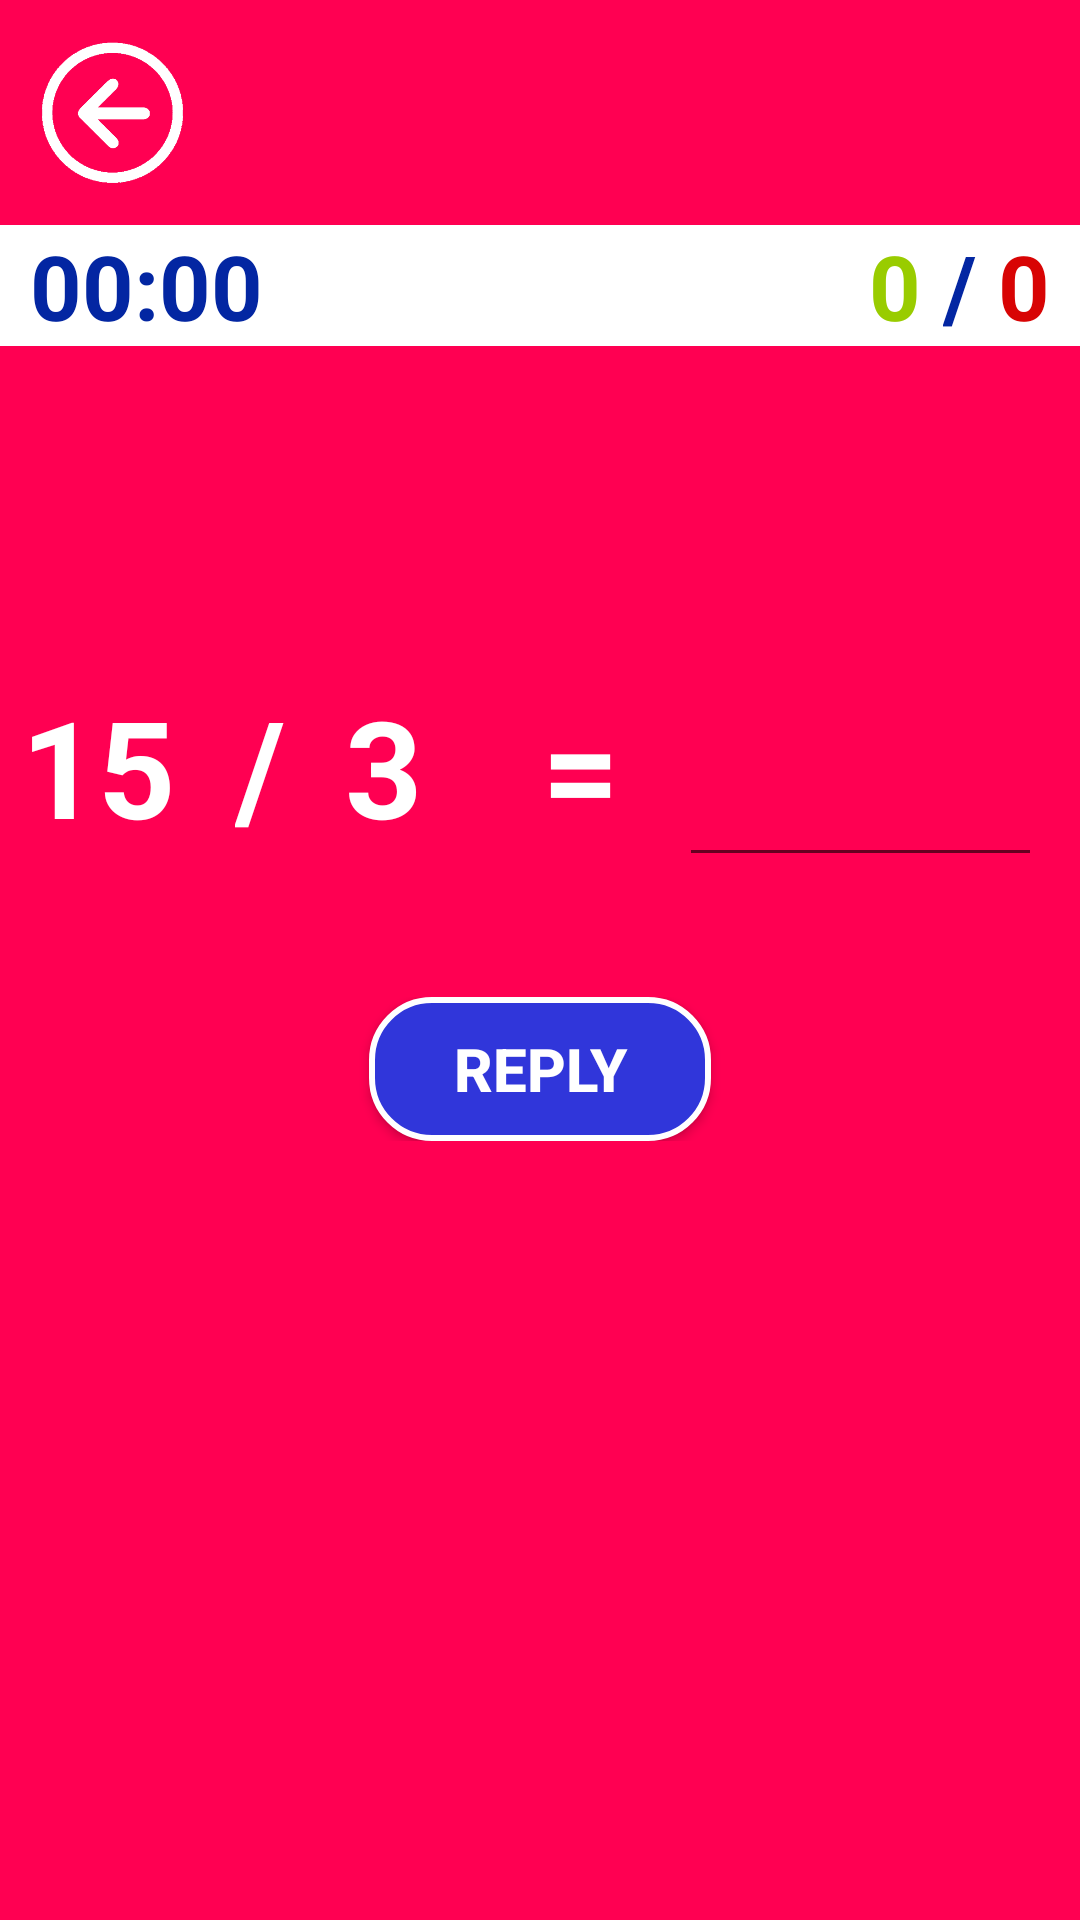

Layout XML and referenced resources for this Android screen:
<!-- AndroidManifest.xml: application theme AppTheme -->
<!-- res/layout/activity_bolme.xml -->
<?xml version="1.0" encoding="utf-8"?>
<LinearLayout xmlns:android="http://schemas.android.com/apk/res/android"
    android:layout_width="match_parent"
    android:layout_height="match_parent"
    xmlns:app="http://schemas.android.com/apk/res-auto"
    android:gravity="center_horizontal"
    android:id="@+id/layout"
    android:orientation="vertical"
    android:background="@color/colorAccent">


    <Button
        android:id="@+id/btngeritus2"
        android:layout_width="55dp"
        android:layout_height="55dp"
        android:layout_margin="10dp"
        android:hapticFeedbackEnabled="true"
        android:background="@drawable/geritus"
        android:layout_gravity="left"
        android:onClick="onClick"
        />

    <LinearLayout
        android:layout_width="match_parent"
        android:layout_height="wrap_content"
        android:orientation="horizontal"
        android:background="@color/white">

        <LinearLayout
            android:layout_marginLeft="10dp"
            android:layout_width="wrap_content"
            android:layout_height="wrap_content"
            android:gravity="left"
            android:orientation="horizontal"
            >
            <TextView
                android:id="@+id/txtzaman"
                android:layout_width="wrap_content"
                android:layout_height="wrap_content"
                android:text="00:00"
                android:textColor="@color/darkblue"
                android:textSize="30sp"
                android:textStyle="bold" />
        </LinearLayout>

        <LinearLayout
            android:layout_width="match_parent"
            android:layout_height="wrap_content"
            android:gravity="right"
            android:orientation="horizontal"
            android:layout_marginRight="10dp"
            >

            <TextView
                android:id="@+id/txtdsayisi"
                android:layout_width="wrap_content"
                android:layout_height="wrap_content"
                android:text="0 "
                android:textColor="@android:color/holo_green_light"
                android:textSize="30sp"
                android:textStyle="bold"
                />

            <TextView
                android:layout_width="wrap_content"
                android:layout_height="wrap_content"
                android:text="/ "
                android:textColor="@color/darkblue"
                android:textSize="30sp"
                android:textStyle="bold"
                />

            <TextView
                android:id="@+id/txtysayisi"
                android:layout_width="wrap_content"
                android:layout_height="wrap_content"
                android:text="0"
                android:textColor="@color/red"
                android:textSize="30sp"
                android:textStyle="bold"
                />
        </LinearLayout>
    </LinearLayout>


    <LinearLayout

        android:layout_width="386dp"
        android:layout_height="wrap_content"
        android:layout_marginTop="100dp"
        android:gravity="left"
        android:orientation="horizontal"
        android:paddingLeft="20dp"
        android:paddingRight="20dp">

        <TextView
            android:id="@+id/txtSayi1"
            android:layout_width="wrap_content"
            android:layout_height="wrap_content"
            android:layout_marginRight="20dp"
            android:text="15"
            android:textColor="@color/white"
            android:textSize="45sp"
            android:textStyle="bold" />

        <TextView
            android:layout_width="wrap_content"
            android:layout_height="wrap_content"
            android:layout_marginRight="20dp"
            android:text="/"
            android:textColor="@color/white"
            android:textSize="45sp"
            android:textStyle="bold" />

        <TextView
            android:id="@+id/txtSayi2"
            android:layout_width="wrap_content"
            android:layout_height="wrap_content"
            android:layout_marginRight="40dp"
            android:text="3"
            android:textColor="@color/white"
            android:textSize="45sp"
            android:textStyle="bold" />

        <TextView
            android:layout_width="wrap_content"
            android:layout_height="wrap_content"
            android:layout_marginRight="20dp"
            android:text="="
            android:textColor="@color/white"
            android:textSize="45sp"
            android:textStyle="bold" />

        <EditText
            android:id="@+id/etSonuc"
            android:layout_width="121dp"
            android:layout_height="wrap_content"
            android:inputType="number"
            android:textColor="@color/yellow"
            android:text=""
            android:textSize="45sp"
            android:textStyle="bold" />


    </LinearLayout>

    <com.airbnb.lottie.LottieAnimationView
        android:layout_width="200dp"
        android:layout_height="200dp"
        android:id="@+id/animations"
        app:lottie_loop="false"
        app:lottie_autoPlay="true"
        android:layout_gravity="center"
        android:visibility="gone"
        app:lottie_fileName="data.json"
        ></com.airbnb.lottie.LottieAnimationView>

    <com.airbnb.lottie.LottieAnimationView
        android:layout_width="150dp"
        android:layout_height="150dp"
        android:id="@+id/animations2"
        app:lottie_loop="false"
        app:lottie_autoPlay="true"
        android:layout_gravity="center"
        android:visibility="gone"
        app:lottie_fileName="data2.json"
        ></com.airbnb.lottie.LottieAnimationView>

    <LinearLayout
        android:layout_marginTop="40dp"
        android:layout_width="match_parent"
        android:layout_height="wrap_content"
        android:gravity="center_horizontal"
        android:orientation="horizontal">

        <Button
            android:id="@+id/btnCevapla"
            android:layout_width="114dp"
            android:layout_height="wrap_content"
            android:layout_gravity="center_horizontal"
            android:background="@drawable/ripple_darkblue"
            android:onClick="onClick"
            android:text="@string/btn_cevapla"
            android:textColor="@color/white"
            android:textSize="20sp"
            android:textStyle="bold" />



    </LinearLayout>

</LinearLayout>
<!-- resources referenced by this layout -->
<resources>
  <color name="colorAccent">#FF0052</color>
  <color name="darkblue">#0326A2</color>
  <color name="red">#D80404</color>
  <color name="white">#FFFFFF</color>
  <color name="yellow">#FFF500</color>
  <!-- drawable geritus: png bitmap (drawable, 6152 bytes) -->
  <!-- drawable ripple_darkblue (drawable) -->
  <?xml version="1.0" encoding="utf-8"?>
  <ripple  xmlns:android="http://schemas.android.com/apk/res/android"
      xmlns:tools="http://schemas.android.com/tools"
      android:color="@color/white"
      tools:targetApi="lollipop">
  
  
      <item>
          <shape android:shape="rectangle">
              <stroke android:width="2dp" android:color="@color/white"/>
              <solid android:color="#3036da"/>
              <corners android:radius="20dp"/>
          </shape>
      </item>
  
  </ripple>
  <string name="btn_cevapla">REPLY</string>
  <style name="AppTheme" parent="Theme.AppCompat.Light.NoActionBar">
          
          <item name="colorPrimary">@color/colorPrimary</item>
          <item name="colorPrimaryDark">@color/colorPrimaryDark</item>
          <item name="colorAccent">@color/colorAccent</item>
          <item name="android:windowAnimationStyle">@style/CustomActivityAnimation</item>
      </style>
  <color name="colorPrimary">#000000</color>
  <color name="colorPrimaryDark">#000000</color>
  <style name="CustomActivityAnimation" parent="@android:style/Animation.Activity">
          <item name="android:activityOpenEnterAnimation">@anim/slide_in_right</item>
          <item name="android:activityOpenExitAnimation">@anim/slide_out_left</item>
          <item name="android:activityCloseEnterAnimation">@anim/slide_in_left</item>
          <item name="android:activityCloseExitAnimation">@anim/slide_out_right</item>
      </style>
</resources>
